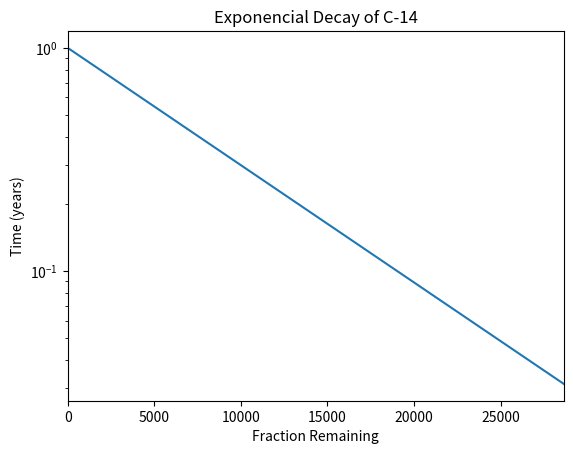

This figure's Python source:
#!/usr/bin/env python3
import numpy as np
import matplotlib.pyplot as plt

x = np.arange(0, 28651, 5730)
r = np.log(0.5)
t = 5730
y = np.exp((r / t) * x)

plt.title('Exponencial Decay of C-14')
plt.xlabel('Fraction Remaining')
plt.ylabel('Time (years)')
plt.yscale('log')
plt.xlim(0, 28650)
plt.plot(x, y)
plt.show()
